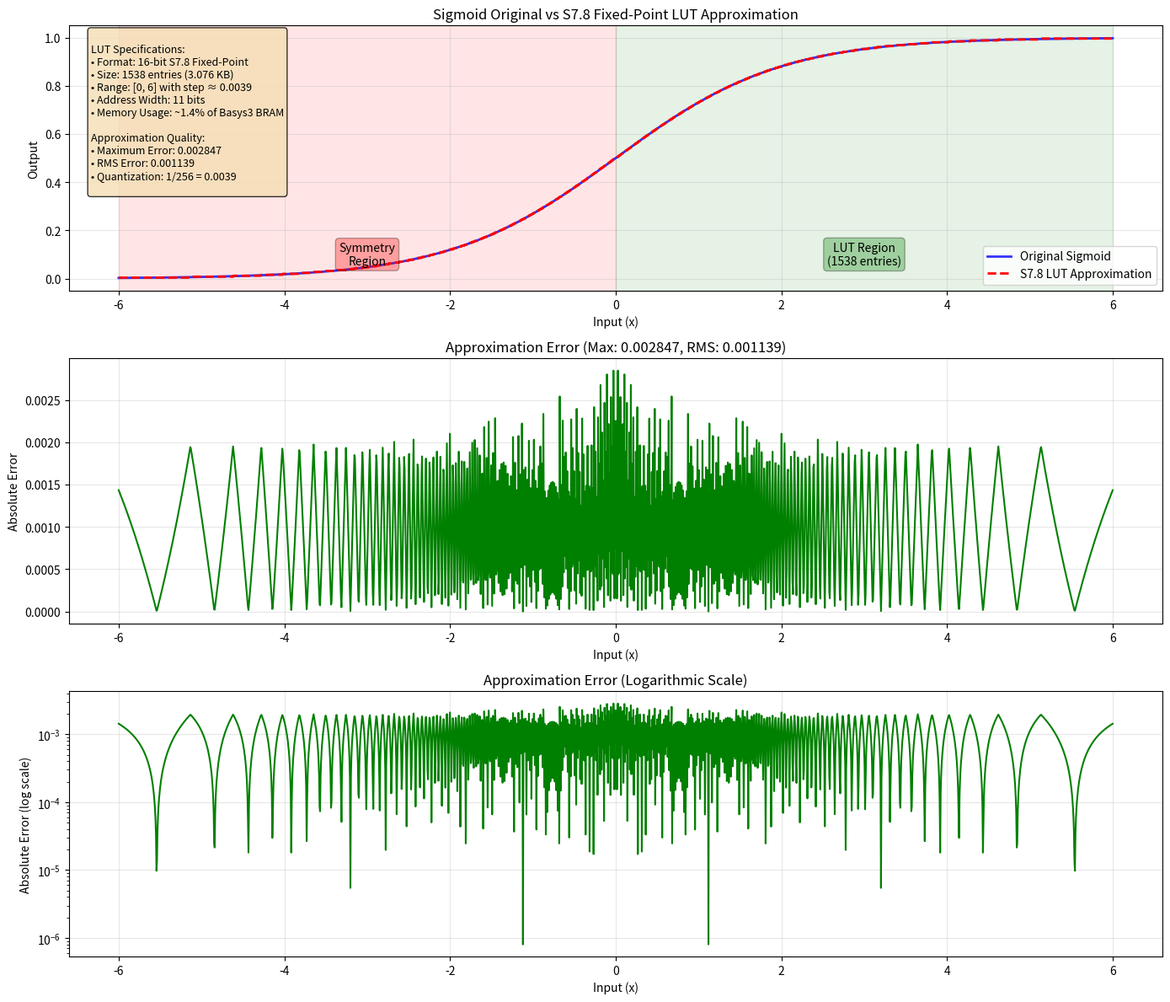

Source code (Python):
import numpy as np
import matplotlib.pyplot as plt

# Your actual LUT data
sigmoid_lut_s7_8 = [
    0x0080, 0x0080, 0x0080, 0x0081, 0x0081, 0x0081, 0x0081, 0x0082,   # 0-7
    0x0082, 0x0082, 0x0082, 0x0083, 0x0083, 0x0083, 0x0083, 0x0084,   # 8-15
    0x0084, 0x0084, 0x0084, 0x0085, 0x0085, 0x0085, 0x0085, 0x0086,   # 16-23
    0x0086, 0x0086, 0x0086, 0x0087, 0x0087, 0x0087, 0x0087, 0x0088,   # 24-31
    0x0088, 0x0088, 0x0088, 0x0089, 0x0089, 0x0089, 0x0089, 0x008A,   # 32-39
    0x008A, 0x008A, 0x008A, 0x008B, 0x008B, 0x008B, 0x008B, 0x008C,   # 40-47
    0x008C, 0x008C, 0x008C, 0x008D, 0x008D, 0x008D, 0x008D, 0x008E,   # 48-55
    0x008E, 0x008E, 0x008E, 0x008F, 0x008F, 0x008F, 0x008F, 0x0090,   # 56-63
    0x0090, 0x0090, 0x0090, 0x0091, 0x0091, 0x0091, 0x0091, 0x0092,   # 64-71
    0x0092, 0x0092, 0x0092, 0x0093, 0x0093, 0x0093, 0x0093, 0x0094,   # 72-79
    0x0094, 0x0094, 0x0094, 0x0095, 0x0095, 0x0095, 0x0095, 0x0096,   # 80-87
    0x0096, 0x0096, 0x0096, 0x0097, 0x0097, 0x0097, 0x0097, 0x0097,   # 88-95
    0x0098, 0x0098, 0x0098, 0x0098, 0x0099, 0x0099, 0x0099, 0x0099,   # 96-103
    0x009A, 0x009A, 0x009A, 0x009A, 0x009B, 0x009B, 0x009B, 0x009B,   # 104-111
    0x009C, 0x009C, 0x009C, 0x009C, 0x009D, 0x009D, 0x009D, 0x009D,   # 112-119
    0x009D, 0x009E, 0x009E, 0x009E, 0x009E, 0x009F, 0x009F, 0x009F,   # 120-127
    0x009F, 0x00A0, 0x00A0, 0x00A0, 0x00A0, 0x00A1, 0x00A1, 0x00A1,   # 128-135
    0x00A1, 0x00A1, 0x00A2, 0x00A2, 0x00A2, 0x00A2, 0x00A3, 0x00A3,   # 136-143
    0x00A3, 0x00A3, 0x00A4, 0x00A4, 0x00A4, 0x00A4, 0x00A4, 0x00A5,   # 144-151
    0x00A5, 0x00A5, 0x00A5, 0x00A6, 0x00A6, 0x00A6, 0x00A6, 0x00A7,   # 152-159
    0x00A7, 0x00A7, 0x00A7, 0x00A7, 0x00A8, 0x00A8, 0x00A8, 0x00A8,   # 160-167
    0x00A9, 0x00A9, 0x00A9, 0x00A9, 0x00A9, 0x00AA, 0x00AA, 0x00AA,   # 168-175
    0x00AA, 0x00AB, 0x00AB, 0x00AB, 0x00AB, 0x00AB, 0x00AC, 0x00AC,   # 176-183
    0x00AC, 0x00AC, 0x00AD, 0x00AD, 0x00AD, 0x00AD, 0x00AD, 0x00AE,   # 184-191
    0x00AE, 0x00AE, 0x00AE, 0x00AF, 0x00AF, 0x00AF, 0x00AF, 0x00AF,   # 192-199
    0x00B0, 0x00B0, 0x00B0, 0x00B0, 0x00B0, 0x00B1, 0x00B1, 0x00B1,   # 200-207
    0x00B1, 0x00B2, 0x00B2, 0x00B2, 0x00B2, 0x00B2, 0x00B3, 0x00B3,   # 208-215
    0x00B3, 0x00B3, 0x00B3, 0x00B4, 0x00B4, 0x00B4, 0x00B4, 0x00B4,   # 216-223
    0x00B5, 0x00B5, 0x00B5, 0x00B5, 0x00B6, 0x00B6, 0x00B6, 0x00B6,   # 224-231
    0x00B6, 0x00B7, 0x00B7, 0x00B7, 0x00B7, 0x00B7, 0x00B8, 0x00B8,   # 232-239
    0x00B8, 0x00B8, 0x00B8, 0x00B9, 0x00B9, 0x00B9, 0x00B9, 0x00B9,   # 240-247
    0x00BA, 0x00BA, 0x00BA, 0x00BA, 0x00BA, 0x00BB, 0x00BB, 0x00BB,   # 248-255
    0x00BB, 0x00BB, 0x00BC, 0x00BC, 0x00BC, 0x00BC, 0x00BC, 0x00BD,   # 256-263
    0x00BD, 0x00BD, 0x00BD, 0x00BD, 0x00BD, 0x00BE, 0x00BE, 0x00BE,   # 264-271
    0x00BE, 0x00BE, 0x00BF, 0x00BF, 0x00BF, 0x00BF, 0x00BF, 0x00C0,   # 272-279
    0x00C0, 0x00C0, 0x00C0, 0x00C0, 0x00C1, 0x00C1, 0x00C1, 0x00C1,   # 280-287
    0x00C1, 0x00C1, 0x00C2, 0x00C2, 0x00C2, 0x00C2, 0x00C2, 0x00C3,   # 288-295
    0x00C3, 0x00C3, 0x00C3, 0x00C3, 0x00C3, 0x00C4, 0x00C4, 0x00C4,   # 296-303
    0x00C4, 0x00C4, 0x00C5, 0x00C5, 0x00C5, 0x00C5, 0x00C5, 0x00C5,   # 304-311
    0x00C6, 0x00C6, 0x00C6, 0x00C6, 0x00C6, 0x00C6, 0x00C7, 0x00C7,   # 312-319
    0x00C7, 0x00C7, 0x00C7, 0x00C8, 0x00C8, 0x00C8, 0x00C8, 0x00C8,   # 320-327
    0x00C8, 0x00C9, 0x00C9, 0x00C9, 0x00C9, 0x00C9, 0x00C9, 0x00CA,   # 328-335
    0x00CA, 0x00CA, 0x00CA, 0x00CA, 0x00CA, 0x00CB, 0x00CB, 0x00CB,   # 336-343
    0x00CB, 0x00CB, 0x00CB, 0x00CC, 0x00CC, 0x00CC, 0x00CC, 0x00CC,   # 344-351
    0x00CC, 0x00CC, 0x00CD, 0x00CD, 0x00CD, 0x00CD, 0x00CD, 0x00CD,   # 352-359
    0x00CE, 0x00CE, 0x00CE, 0x00CE, 0x00CE, 0x00CE, 0x00CF, 0x00CF,   # 360-367
    0x00CF, 0x00CF, 0x00CF, 0x00CF, 0x00CF, 0x00D0, 0x00D0, 0x00D0,   # 368-375
    0x00D0, 0x00D0, 0x00D0, 0x00D1, 0x00D1, 0x00D1, 0x00D1, 0x00D1,   # 376-383
    0x00D1, 0x00D1, 0x00D2, 0x00D2, 0x00D2, 0x00D2, 0x00D2, 0x00D2,   # 384-391
    0x00D2, 0x00D3, 0x00D3, 0x00D3, 0x00D3, 0x00D3, 0x00D3, 0x00D3,   # 392-399
    0x00D4, 0x00D4, 0x00D4, 0x00D4, 0x00D4, 0x00D4, 0x00D4, 0x00D5,   # 400-407
    0x00D5, 0x00D5, 0x00D5, 0x00D5, 0x00D5, 0x00D5, 0x00D6, 0x00D6,   # 408-415
    0x00D6, 0x00D6, 0x00D6, 0x00D6, 0x00D6, 0x00D7, 0x00D7, 0x00D7,   # 416-423
    0x00D7, 0x00D7, 0x00D7, 0x00D7, 0x00D8, 0x00D8, 0x00D8, 0x00D8,   # 424-431
    0x00D8, 0x00D8, 0x00D8, 0x00D8, 0x00D9, 0x00D9, 0x00D9, 0x00D9,   # 432-439
    0x00D9, 0x00D9, 0x00D9, 0x00D9, 0x00DA, 0x00DA, 0x00DA, 0x00DA,   # 440-447
    0x00DA, 0x00DA, 0x00DA, 0x00DA, 0x00DB, 0x00DB, 0x00DB, 0x00DB,   # 448-455
    0x00DB, 0x00DB, 0x00DB, 0x00DB, 0x00DC, 0x00DC, 0x00DC, 0x00DC,   # 456-463
    0x00DC, 0x00DC, 0x00DC, 0x00DC, 0x00DD, 0x00DD, 0x00DD, 0x00DD,   # 464-471
    0x00DD, 0x00DD, 0x00DD, 0x00DD, 0x00DD, 0x00DE, 0x00DE, 0x00DE,   # 472-479
    0x00DE, 0x00DE, 0x00DE, 0x00DE, 0x00DE, 0x00DF, 0x00DF, 0x00DF,   # 480-487
    0x00DF, 0x00DF, 0x00DF, 0x00DF, 0x00DF, 0x00DF, 0x00E0, 0x00E0,   # 488-495
    0x00E0, 0x00E0, 0x00E0, 0x00E0, 0x00E0, 0x00E0, 0x00E0, 0x00E1,   # 496-503
    0x00E1, 0x00E1, 0x00E1, 0x00E1, 0x00E1, 0x00E1, 0x00E1, 0x00E1,   # 504-511
    0x00E1, 0x00E2, 0x00E2, 0x00E2, 0x00E2, 0x00E2, 0x00E2, 0x00E2,   # 512-519
    0x00E2, 0x00E2, 0x00E3, 0x00E3, 0x00E3, 0x00E3, 0x00E3, 0x00E3,   # 520-527
    0x00E3, 0x00E3, 0x00E3, 0x00E3, 0x00E4, 0x00E4, 0x00E4, 0x00E4,   # 528-535
    0x00E4, 0x00E4, 0x00E4, 0x00E4, 0x00E4, 0x00E4, 0x00E4, 0x00E5,   # 536-543
    0x00E5, 0x00E5, 0x00E5, 0x00E5, 0x00E5, 0x00E5, 0x00E5, 0x00E5,   # 544-551
    0x00E5, 0x00E6, 0x00E6, 0x00E6, 0x00E6, 0x00E6, 0x00E6, 0x00E6,   # 552-559
    0x00E6, 0x00E6, 0x00E6, 0x00E6, 0x00E7, 0x00E7, 0x00E7, 0x00E7,   # 560-567
    0x00E7, 0x00E7, 0x00E7, 0x00E7, 0x00E7, 0x00E7, 0x00E7, 0x00E8,   # 568-575
    0x00E8, 0x00E8, 0x00E8, 0x00E8, 0x00E8, 0x00E8, 0x00E8, 0x00E8,   # 576-583
    0x00E8, 0x00E8, 0x00E8, 0x00E9, 0x00E9, 0x00E9, 0x00E9, 0x00E9,   # 584-591
    0x00E9, 0x00E9, 0x00E9, 0x00E9, 0x00E9, 0x00E9, 0x00E9, 0x00EA,   # 592-599
    0x00EA, 0x00EA, 0x00EA, 0x00EA, 0x00EA, 0x00EA, 0x00EA, 0x00EA,   # 600-607
    0x00EA, 0x00EA, 0x00EA, 0x00EA, 0x00EB, 0x00EB, 0x00EB, 0x00EB,   # 608-615
    0x00EB, 0x00EB, 0x00EB, 0x00EB, 0x00EB, 0x00EB, 0x00EB, 0x00EB,   # 616-623
    0x00EB, 0x00EC, 0x00EC, 0x00EC, 0x00EC, 0x00EC, 0x00EC, 0x00EC,   # 624-631
    0x00EC, 0x00EC, 0x00EC, 0x00EC, 0x00EC, 0x00EC, 0x00EC, 0x00ED,   # 632-639
    0x00ED, 0x00ED, 0x00ED, 0x00ED, 0x00ED, 0x00ED, 0x00ED, 0x00ED,   # 640-647
    0x00ED, 0x00ED, 0x00ED, 0x00ED, 0x00ED, 0x00ED, 0x00EE, 0x00EE,   # 648-655
    0x00EE, 0x00EE, 0x00EE, 0x00EE, 0x00EE, 0x00EE, 0x00EE, 0x00EE,   # 656-663
    0x00EE, 0x00EE, 0x00EE, 0x00EE, 0x00EE, 0x00EF, 0x00EF, 0x00EF,   # 664-671
    0x00EF, 0x00EF, 0x00EF, 0x00EF, 0x00EF, 0x00EF, 0x00EF, 0x00EF,   # 672-679
    0x00EF, 0x00EF, 0x00EF, 0x00EF, 0x00EF, 0x00F0, 0x00F0, 0x00F0,   # 680-687
    0x00F0, 0x00F0, 0x00F0, 0x00F0, 0x00F0, 0x00F0, 0x00F0, 0x00F0,   # 688-695
    0x00F0, 0x00F0, 0x00F0, 0x00F0, 0x00F0, 0x00F0, 0x00F1, 0x00F1,   # 696-703
    0x00F1, 0x00F1, 0x00F1, 0x00F1, 0x00F1, 0x00F1, 0x00F1, 0x00F1,   # 704-711
    0x00F1, 0x00F1, 0x00F1, 0x00F1, 0x00F1, 0x00F1, 0x00F1, 0x00F1,   # 712-719
    0x00F1, 0x00F2, 0x00F2, 0x00F2, 0x00F2, 0x00F2, 0x00F2, 0x00F2,   # 720-727
    0x00F2, 0x00F2, 0x00F2, 0x00F2, 0x00F2, 0x00F2, 0x00F2, 0x00F2,   # 728-735
    0x00F2, 0x00F2, 0x00F2, 0x00F2, 0x00F3, 0x00F3, 0x00F3, 0x00F3,   # 736-743
    0x00F3, 0x00F3, 0x00F3, 0x00F3, 0x00F3, 0x00F3, 0x00F3, 0x00F3,   # 744-751
    0x00F3, 0x00F3, 0x00F3, 0x00F3, 0x00F3, 0x00F3, 0x00F3, 0x00F3,   # 752-759
    0x00F3, 0x00F4, 0x00F4, 0x00F4, 0x00F4, 0x00F4, 0x00F4, 0x00F4,   # 760-767
    0x00F4, 0x00F4, 0x00F4, 0x00F4, 0x00F4, 0x00F4, 0x00F4, 0x00F4,   # 768-775
    0x00F4, 0x00F4, 0x00F4, 0x00F4, 0x00F4, 0x00F4, 0x00F4, 0x00F5,   # 776-783
    0x00F5, 0x00F5, 0x00F5, 0x00F5, 0x00F5, 0x00F5, 0x00F5, 0x00F5,   # 784-791
    0x00F5, 0x00F5, 0x00F5, 0x00F5, 0x00F5, 0x00F5, 0x00F5, 0x00F5,   # 792-799
    0x00F5, 0x00F5, 0x00F5, 0x00F5, 0x00F5, 0x00F5, 0x00F5, 0x00F6,   # 800-807
    0x00F6, 0x00F6, 0x00F6, 0x00F6, 0x00F6, 0x00F6, 0x00F6, 0x00F6,   # 808-815
    0x00F6, 0x00F6, 0x00F6, 0x00F6, 0x00F6, 0x00F6, 0x00F6, 0x00F6,   # 816-823
    0x00F6, 0x00F6, 0x00F6, 0x00F6, 0x00F6, 0x00F6, 0x00F6, 0x00F6,   # 824-831
    0x00F6, 0x00F6, 0x00F7, 0x00F7, 0x00F7, 0x00F7, 0x00F7, 0x00F7,   # 832-839
    0x00F7, 0x00F7, 0x00F7, 0x00F7, 0x00F7, 0x00F7, 0x00F7, 0x00F7,   # 840-847
    0x00F7, 0x00F7, 0x00F7, 0x00F7, 0x00F7, 0x00F7, 0x00F7, 0x00F7,   # 848-855
    0x00F7, 0x00F7, 0x00F7, 0x00F7, 0x00F7, 0x00F7, 0x00F7, 0x00F7,   # 856-863
    0x00F8, 0x00F8, 0x00F8, 0x00F8, 0x00F8, 0x00F8, 0x00F8, 0x00F8,   # 864-871
    0x00F8, 0x00F8, 0x00F8, 0x00F8, 0x00F8, 0x00F8, 0x00F8, 0x00F8,   # 872-879
    0x00F8, 0x00F8, 0x00F8, 0x00F8, 0x00F8, 0x00F8, 0x00F8, 0x00F8,   # 880-887
    0x00F8, 0x00F8, 0x00F8, 0x00F8, 0x00F8, 0x00F8, 0x00F8, 0x00F8,   # 888-895
    0x00F8, 0x00F9, 0x00F9, 0x00F9, 0x00F9, 0x00F9, 0x00F9, 0x00F9,   # 896-903
    0x00F9, 0x00F9, 0x00F9, 0x00F9, 0x00F9, 0x00F9, 0x00F9, 0x00F9,   # 904-911
    0x00F9, 0x00F9, 0x00F9, 0x00F9, 0x00F9, 0x00F9, 0x00F9, 0x00F9,   # 912-919
    0x00F9, 0x00F9, 0x00F9, 0x00F9, 0x00F9, 0x00F9, 0x00F9, 0x00F9,   # 920-927
    0x00F9, 0x00F9, 0x00F9, 0x00F9, 0x00F9, 0x00F9, 0x00FA, 0x00FA,   # 928-935
    0x00FA, 0x00FA, 0x00FA, 0x00FA, 0x00FA, 0x00FA, 0x00FA, 0x00FA,   # 936-943
    0x00FA, 0x00FA, 0x00FA, 0x00FA, 0x00FA, 0x00FA, 0x00FA, 0x00FA,   # 944-951
    0x00FA, 0x00FA, 0x00FA, 0x00FA, 0x00FA, 0x00FA, 0x00FA, 0x00FA,   # 952-959
    0x00FA, 0x00FA, 0x00FA, 0x00FA, 0x00FA, 0x00FA, 0x00FA, 0x00FA,   # 960-967
    0x00FA, 0x00FA, 0x00FA, 0x00FA, 0x00FA, 0x00FA, 0x00FA, 0x00FA,   # 968-975
    0x00FA, 0x00FA, 0x00FB, 0x00FB, 0x00FB, 0x00FB, 0x00FB, 0x00FB,   # 976-983
    0x00FB, 0x00FB, 0x00FB, 0x00FB, 0x00FB, 0x00FB, 0x00FB, 0x00FB,   # 984-991
    0x00FB, 0x00FB, 0x00FB, 0x00FB, 0x00FB, 0x00FB, 0x00FB, 0x00FB,   # 992-999
    0x00FB, 0x00FB, 0x00FB, 0x00FB, 0x00FB, 0x00FB, 0x00FB, 0x00FB,   # 1000-1007
    0x00FB, 0x00FB, 0x00FB, 0x00FB, 0x00FB, 0x00FB, 0x00FB, 0x00FB,   # 1008-1015
    0x00FB, 0x00FB, 0x00FB, 0x00FB, 0x00FB, 0x00FB, 0x00FB, 0x00FB,   # 1016-1023
    0x00FB, 0x00FB, 0x00FB, 0x00FB, 0x00FB, 0x00FB, 0x00FC, 0x00FC,   # 1024-1031
    0x00FC, 0x00FC, 0x00FC, 0x00FC, 0x00FC, 0x00FC, 0x00FC, 0x00FC,   # 1032-1039
    0x00FC, 0x00FC, 0x00FC, 0x00FC, 0x00FC, 0x00FC, 0x00FC, 0x00FC,   # 1040-1047
    0x00FC, 0x00FC, 0x00FC, 0x00FC, 0x00FC, 0x00FC, 0x00FC, 0x00FC,   # 1048-1055
    0x00FC, 0x00FC, 0x00FC, 0x00FC, 0x00FC, 0x00FC, 0x00FC, 0x00FC,   # 1056-1063
    0x00FC, 0x00FC, 0x00FC, 0x00FC, 0x00FC, 0x00FC, 0x00FC, 0x00FC,   # 1064-1071
    0x00FC, 0x00FC, 0x00FC, 0x00FC, 0x00FC, 0x00FC, 0x00FC, 0x00FC,   # 1072-1079
    0x00FC, 0x00FC, 0x00FC, 0x00FC, 0x00FC, 0x00FC, 0x00FC, 0x00FC,   # 1080-1087
    0x00FC, 0x00FC, 0x00FC, 0x00FC, 0x00FC, 0x00FC, 0x00FC, 0x00FC,   # 1088-1095
    0x00FD, 0x00FD, 0x00FD, 0x00FD, 0x00FD, 0x00FD, 0x00FD, 0x00FD,   # 1096-1103
    0x00FD, 0x00FD, 0x00FD, 0x00FD, 0x00FD, 0x00FD, 0x00FD, 0x00FD,   # 1104-1111
    0x00FD, 0x00FD, 0x00FD, 0x00FD, 0x00FD, 0x00FD, 0x00FD, 0x00FD,   # 1112-1119
    0x00FD, 0x00FD, 0x00FD, 0x00FD, 0x00FD, 0x00FD, 0x00FD, 0x00FD,   # 1120-1127
    0x00FD, 0x00FD, 0x00FD, 0x00FD, 0x00FD, 0x00FD, 0x00FD, 0x00FD,   # 1128-1135
    0x00FD, 0x00FD, 0x00FD, 0x00FD, 0x00FD, 0x00FD, 0x00FD, 0x00FD,   # 1136-1143
    0x00FD, 0x00FD, 0x00FD, 0x00FD, 0x00FD, 0x00FD, 0x00FD, 0x00FD,   # 1144-1151
    0x00FD, 0x00FD, 0x00FD, 0x00FD, 0x00FD, 0x00FD, 0x00FD, 0x00FD,   # 1152-1159
    0x00FD, 0x00FD, 0x00FD, 0x00FD, 0x00FD, 0x00FD, 0x00FD, 0x00FD,   # 1160-1167
    0x00FD, 0x00FD, 0x00FD, 0x00FD, 0x00FD, 0x00FD, 0x00FD, 0x00FD,   # 1168-1175
    0x00FD, 0x00FD, 0x00FD, 0x00FD, 0x00FD, 0x00FD, 0x00FD, 0x00FE,   # 1176-1183
    0x00FE, 0x00FE, 0x00FE, 0x00FE, 0x00FE, 0x00FE, 0x00FE, 0x00FE,   # 1184-1191
    0x00FE, 0x00FE, 0x00FE, 0x00FE, 0x00FE, 0x00FE, 0x00FE, 0x00FE,   # 1192-1199
    0x00FE, 0x00FE, 0x00FE, 0x00FE, 0x00FE, 0x00FE, 0x00FE, 0x00FE,   # 1200-1207
    0x00FE, 0x00FE, 0x00FE, 0x00FE, 0x00FE, 0x00FE, 0x00FE, 0x00FE,   # 1208-1215
    0x00FE, 0x00FE, 0x00FE, 0x00FE, 0x00FE, 0x00FE, 0x00FE, 0x00FE,   # 1216-1223
    0x00FE, 0x00FE, 0x00FE, 0x00FE, 0x00FE, 0x00FE, 0x00FE, 0x00FE,   # 1224-1231
    0x00FE, 0x00FE, 0x00FE, 0x00FE, 0x00FE, 0x00FE, 0x00FE, 0x00FE,   # 1232-1239
    0x00FE, 0x00FE, 0x00FE, 0x00FE, 0x00FE, 0x00FE, 0x00FE, 0x00FE,   # 1240-1247
    0x00FE, 0x00FE, 0x00FE, 0x00FE, 0x00FE, 0x00FE, 0x00FE, 0x00FE,   # 1248-1255
    0x00FE, 0x00FE, 0x00FE, 0x00FE, 0x00FE, 0x00FE, 0x00FE, 0x00FE,   # 1256-1263
    0x00FE, 0x00FE, 0x00FE, 0x00FE, 0x00FE, 0x00FE, 0x00FE, 0x00FE,   # 1264-1271
    0x00FE, 0x00FE, 0x00FE, 0x00FE, 0x00FE, 0x00FE, 0x00FE, 0x00FE,   # 1272-1279
    0x00FE, 0x00FE, 0x00FE, 0x00FE, 0x00FE, 0x00FE, 0x00FE, 0x00FE,   # 1280-1287
    0x00FE, 0x00FE, 0x00FE, 0x00FE, 0x00FE, 0x00FE, 0x00FE, 0x00FE,   # 1288-1295
    0x00FE, 0x00FE, 0x00FE, 0x00FE, 0x00FE, 0x00FE, 0x00FE, 0x00FE,   # 1296-1303
    0x00FE, 0x00FE, 0x00FE, 0x00FE, 0x00FE, 0x00FE, 0x00FE, 0x00FE,   # 1304-1311
    0x00FE, 0x00FE, 0x00FE, 0x00FF, 0x00FF, 0x00FF, 0x00FF, 0x00FF,   # 1312-1319
    0x00FF, 0x00FF, 0x00FF, 0x00FF, 0x00FF, 0x00FF, 0x00FF, 0x00FF,   # 1320-1327
    0x00FF, 0x00FF, 0x00FF, 0x00FF, 0x00FF, 0x00FF, 0x00FF, 0x00FF,   # 1328-1335
    0x00FF, 0x00FF, 0x00FF, 0x00FF, 0x00FF, 0x00FF, 0x00FF, 0x00FF,   # 1336-1343
    0x00FF, 0x00FF, 0x00FF, 0x00FF, 0x00FF, 0x00FF, 0x00FF, 0x00FF,   # 1344-1351
    0x00FF, 0x00FF, 0x00FF, 0x00FF, 0x00FF, 0x00FF, 0x00FF, 0x00FF,   # 1352-1359
    0x00FF, 0x00FF, 0x00FF, 0x00FF, 0x00FF, 0x00FF, 0x00FF, 0x00FF,   # 1360-1367
    0x00FF, 0x00FF, 0x00FF, 0x00FF, 0x00FF, 0x00FF, 0x00FF, 0x00FF,   # 1368-1375
    0x00FF, 0x00FF, 0x00FF, 0x00FF, 0x00FF, 0x00FF, 0x00FF, 0x00FF,   # 1376-1383
    0x00FF, 0x00FF, 0x00FF, 0x00FF, 0x00FF, 0x00FF, 0x00FF, 0x00FF,   # 1384-1391
    0x00FF, 0x00FF, 0x00FF, 0x00FF, 0x00FF, 0x00FF, 0x00FF, 0x00FF,   # 1392-1399
    0x00FF, 0x00FF, 0x00FF, 0x00FF, 0x00FF, 0x00FF, 0x00FF, 0x00FF,   # 1400-1407
    0x00FF, 0x00FF, 0x00FF, 0x00FF, 0x00FF, 0x00FF, 0x00FF, 0x00FF,   # 1408-1415
    0x00FF, 0x00FF, 0x00FF, 0x00FF, 0x00FF, 0x00FF, 0x00FF, 0x00FF,   # 1416-1423
    0x00FF, 0x00FF, 0x00FF, 0x00FF, 0x00FF, 0x00FF, 0x00FF, 0x00FF,   # 1424-1431
    0x00FF, 0x00FF, 0x00FF, 0x00FF, 0x00FF, 0x00FF, 0x00FF, 0x00FF,   # 1432-1439
    0x00FF, 0x00FF, 0x00FF, 0x00FF, 0x00FF, 0x00FF, 0x00FF, 0x00FF,   # 1440-1447
    0x00FF, 0x00FF, 0x00FF, 0x00FF, 0x00FF, 0x00FF, 0x00FF, 0x00FF,   # 1448-1455
    0x00FF, 0x00FF, 0x00FF, 0x00FF, 0x00FF, 0x00FF, 0x00FF, 0x00FF,   # 1456-1463
    0x00FF, 0x00FF, 0x00FF, 0x00FF, 0x00FF, 0x00FF, 0x00FF, 0x00FF,   # 1464-1471
    0x00FF, 0x00FF, 0x00FF, 0x00FF, 0x00FF, 0x00FF, 0x00FF, 0x00FF,   # 1472-1479
    0x00FF, 0x00FF, 0x00FF, 0x00FF, 0x00FF, 0x00FF, 0x00FF, 0x00FF,   # 1480-1487
    0x00FF, 0x00FF, 0x00FF, 0x00FF, 0x00FF, 0x00FF, 0x00FF, 0x00FF,   # 1488-1495
    0x00FF, 0x00FF, 0x00FF, 0x00FF, 0x00FF, 0x00FF, 0x00FF, 0x00FF,   # 1496-1503
    0x00FF, 0x00FF, 0x00FF, 0x00FF, 0x00FF, 0x00FF, 0x00FF, 0x00FF,   # 1504-1511
    0x00FF, 0x00FF, 0x00FF, 0x00FF, 0x00FF, 0x00FF, 0x00FF, 0x00FF,   # 1512-1519
    0x00FF, 0x00FF, 0x00FF, 0x00FF, 0x00FF, 0x00FF, 0x00FF, 0x00FF,   # 1520-1527
    0x00FF, 0x00FF, 0x00FF, 0x00FF, 0x00FF, 0x00FF, 0x00FF, 0x00FF,   # 1528-1535
    0x00FF, 0x00FF  # 1536-1537
]

# LUT Parameters
SIGMOID_LUT_SIZE = 1538
SIGMOID_INPUT_MIN = 0.0
SIGMOID_INPUT_MAX = 6.0
SIGMOID_STEP_SIZE = 6.0 / (SIGMOID_LUT_SIZE - 1)  # 0.00390625

# Convert S7.8 to float
def s7_8_to_float(val):
    return val / 256.0

# Original sigmoid function
def sigmoid_original(x):
    return 1 / (1 + np.exp(-x))

# Your S7.8 approximation function
def sigmoid_s7_8_approx(x):
    result = np.zeros_like(x)
    
    for i, xi in enumerate(x):
        if xi < 0:
            # Use symmetry: sigmoid(-x) = 1 - sigmoid(x)
            pos_result = sigmoid_s7_8_approx(np.array([-xi]))[0]
            result[i] = 1.0 - pos_result
        elif xi <= SIGMOID_INPUT_MAX:
            # LUT lookup
            addr = int(xi / SIGMOID_STEP_SIZE)
            if addr >= SIGMOID_LUT_SIZE:
                addr = SIGMOID_LUT_SIZE - 1
            result[i] = s7_8_to_float(sigmoid_lut_s7_8[addr])
        else:
            # Saturate to 1.0
            result[i] = 1.0
            
    return result

# Create comparison
x_range = np.linspace(-6, 6, 2000)
y_original = sigmoid_original(x_range)
y_approx = sigmoid_s7_8_approx(x_range)

# Calculate errors
error = np.abs(y_original - y_approx)
max_error = np.max(error)
rms_error = np.sqrt(np.mean(error**2))

# Create the plot
fig, (ax1, ax2, ax3) = plt.subplots(3, 1, figsize=(14, 12))

# Main comparison plot
ax1.plot(x_range, y_original, 'b-', linewidth=2, label='Original Sigmoid', alpha=0.8)
ax1.plot(x_range, y_approx, 'r--', linewidth=2, label='S7.8 LUT Approximation')
ax1.grid(True, alpha=0.3)
ax1.set_xlabel('Input (x)')
ax1.set_ylabel('Output')
ax1.set_title('Sigmoid Original vs S7.8 Fixed-Point LUT Approximation')
ax1.legend()
ax1.set_ylim(-0.05, 1.05)

# Add region annotations
ax1.axvspan(-6, 0, alpha=0.1, color='red')
ax1.axvspan(0, 6, alpha=0.1, color='green')
ax1.text(-3, 0.1, 'Symmetry\nRegion', ha='center', va='center', 
         bbox=dict(boxstyle='round', facecolor='red', alpha=0.3))
ax1.text(3, 0.1, 'LUT Region\n(1538 entries)', ha='center', va='center',
         bbox=dict(boxstyle='round', facecolor='green', alpha=0.3))

# Error plot (linear scale)
ax2.plot(x_range, error, 'g-', linewidth=1.5)
ax2.grid(True, alpha=0.3)
ax2.set_xlabel('Input (x)')
ax2.set_ylabel('Absolute Error')
ax2.set_title(f'Approximation Error (Max: {max_error:.6f}, RMS: {rms_error:.6f})')

# Error plot (log scale)
ax3.semilogy(x_range, error + 1e-10, 'g-', linewidth=1.5)  # Add small value to avoid log(0)
ax3.grid(True, alpha=0.3)
ax3.set_xlabel('Input (x)')
ax3.set_ylabel('Absolute Error (log scale)')
ax3.set_title('Approximation Error (Logarithmic Scale)')

# Add statistics text
stats_text = f"""
LUT Specifications:
• Format: 16-bit S7.8 Fixed-Point
• Size: 1538 entries (3.076 KB)
• Range: [0, 6] with step ≈ 0.0039
• Address Width: 11 bits
• Memory Usage: ~1.4% of Basys3 BRAM

Approximation Quality:
• Maximum Error: {max_error:.6f}
• RMS Error: {rms_error:.6f}
• Quantization: 1/256 = 0.0039
"""

ax1.text(0.02, 0.98, stats_text, transform=ax1.transAxes, 
         verticalalignment='top', fontsize=9,
         bbox=dict(boxstyle='round', facecolor='wheat', alpha=0.8))

plt.tight_layout()
plt.show()

# Print detailed comparison table
print("="*60)
print("SIGMOID LUT S7.8 APPROXIMATION ANALYSIS")
print("="*60)
print(f"LUT Size: {SIGMOID_LUT_SIZE} entries")
print(f"Step Size: {SIGMOID_STEP_SIZE:.8f}")
print(f"Maximum Error: {max_error:.8f}")
print(f"RMS Error: {rms_error:.8f}")
print("\n" + "="*60)
print("KEY POINT COMPARISONS:")
print("="*60)
print("  x     | Original  | S7.8 LUT  |   Error   | LUT Hex")
print("-"*60)

test_points = [-3, -2, -1, -0.5, 0, 0.5, 1, 1.5, 2, 2.5, 3, 4, 5, 6]
for x_test in test_points:
    orig = sigmoid_original(x_test)
    approx = sigmoid_s7_8_approx(np.array([x_test]))[0]
    err = abs(orig - approx)
    
    # Get LUT hex value if in range
    if 0 <= x_test <= 6:
        addr = int(x_test / SIGMOID_STEP_SIZE)
        if addr < SIGMOID_LUT_SIZE:
            hex_val = f"0x{sigmoid_lut_s7_8[addr]:04X}"
        else:
            hex_val = "0x00FF"
    else:
        hex_val = "N/A"
    
    print(f"{x_test:6.1f} | {orig:.6f} | {approx:.6f} | {err:.6f} | {hex_val}")

print("\n" + "="*60)
print("RESOURCE UTILIZATION SUMMARY:")
print("="*60)
print(f"• Memory: {len(sigmoid_lut_s7_8) * 2} bytes ({len(sigmoid_lut_s7_8) * 16} bits)")
print(f"• BRAM Usage: ~{(len(sigmoid_lut_s7_8) * 2 / 225000) * 100:.1f}% of Basys3")
print(f"• Address Width: {int(np.ceil(np.log2(SIGMOID_LUT_SIZE)))} bits")
print(f"• Data Width: 16 bits (S7.8 format)")
